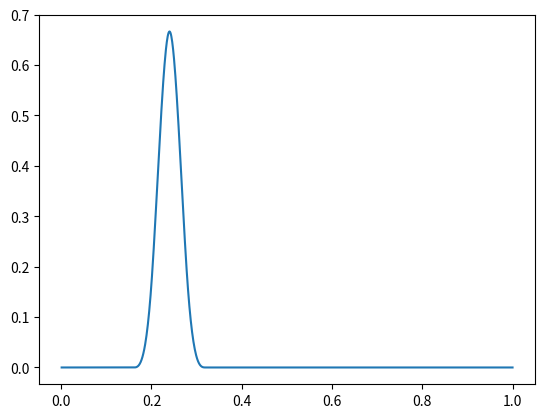

The script that saved this image:
import os
import sys
import numpy as np
import matplotlib.pyplot as plt


def hot(u_vec, u):
    return (u_vec > u).argmax() - 1


def basis_function(u, u_vec, i, k):
    if k == 0:
        if u_vec[i - 1] == u_vec[i]:
            return 0
        elif u_vec[i-1] <= u < u_vec[i]:
            return 1
        else:
            return 0
    else:
        u1 = u - u_vec[i - 1]
        u2 = u_vec[i + k - 1] - u_vec[i - 1]
        u3 = u_vec[i + k] - u
        u4 = u_vec[i + k] - u_vec[i]
        if u1 == 0 and u2 == 0 and u3 == 0 and u4 == 0:
            return np.dot(0, basis_function(u, u_vec, i, k - 1)) \
                   + np.dot(0, basis_function(u, u_vec, i +1, k - 1))
        elif u1 == 0 and u2 == 0:
            return np.dot(0, basis_function(u, u_vec, i, k - 1)) \
                   + np.dot(u3 / u4, basis_function(u, u_vec, i + 1, k - 1))
        elif u3 == 0 and u4 == 0:
            return np.dot(u1 / u2, basis_function(u, u_vec, i, k - 1)) \
                   + np.dot(0, basis_function(u, u_vec, i + 1, k - 1))

        return np.dot(u1 / u2, basis_function(u, u_vec, i, k - 1)) + np.dot(u3 / u4, basis_function(u, u_vec, i+1, k - 1))


class CubicSpline:
    def __init__(self, u, u_vec, d):
        self.d = d
        self.u = u
        self.u_vec = u_vec
        self.hot_interval = hot(u, u_vec)
        self.alpha = (u_vec[-1] - u) / (u_vec[-1] - u_vec[0])

    def __call__(self, *args, **kwargs):
        print("Hot interval is ", self.hot_interval)
        print("Alpha is", self.alpha)

    def su(self, rm, lm):
        if rm - lm == 3:
            alpha = (self.u_vec[rm] - self.u) / (self.u_vec[rm] - self.u_vec[lm])
            return alpha * self.d[lm, :] + (1 - alpha) * self.d[lm + 1, :]
        elif self.u_vec[rm] - self.u_vec[lm] == 0:
            alpha = 0
            return alpha * self.su(rm, lm - 1) + (1 - alpha) * self.su(rm + 1, lm)
        else:
            alpha = (self.u_vec[rm] - self.u) / (self.u_vec[rm] - self.u_vec[lm])
            return alpha * self.su(rm, lm - 1) + (1 - alpha) * self.su(rm + 1, lm)

    def plot(self, SU):
        plt.plot(SU[0, :], SU[1, :], label='Spline')
        plt.plot(self.d[:, 0], self.d[:, 1], color='r', marker='o', ls='-.', label='Control Polygon')
        plt.grid()
        plt.legend()
        plt.show()


if __name__ == '__main__':
    # u_vec = np.array([0., 0., 0.,0.1, 0.2, 0.3, 0.4, 0.5, 0.6, 0.7,0.8, 1.0, 1.0, 1.0])
    u = np.linspace(0.001, 1.0, 1000)
    u_vec = np.linspace(0, 1, 26)
    u_vec[1] = u_vec[2] = u_vec[0]
    u_vec[-3] = u_vec[-2] = u_vec[-1]
    # print(u_vec)
    # d = np.array([[1., 2., 6., 7., 9., 6., 2., 6., 2., 7., 4., 0.], [8., 3., 4., 0., 10., 8., 1., 7., 4., 0., 1., 5.]])
    d = np.array([(-12.73564, 9.03455),
                  (-26.77725, 15.89208),
                  (-42.12487, 20.57261),
                  (-15.34799, 4.57169),
                  (-31.72987, 6.85753),
                  (-49.14568, 6.85754),
                  (-38.09753, -1e-05),
                  (-67.92234, -11.10268),
                  (-89.47453, -33.30804),
                  (-21.44344, -22.31416),
                  (-32.16513, -53.33632),
                  (-32.16511, -93.06657),
                  (-2e-05, -39.83887),
                  (10.72167, -70.86103),
                  (32.16511, -93.06658),
                  (21.55219, -22.31397),
                  (51.377, -33.47106),
                  (89.47453, -33.47131),
                  (15.89191, 0.00025),
                  (30.9676, 1.95954),
                  (45.22709, 5.87789),
                  (14.36797, 3.91883),
                  (27.59321, 9.68786),
                  (39.67575, 17.30712)])
    SU = np.zeros((2, len(u)))
    N = np.zeros(len(u))
    for k in range(len(u)):
        spline = CubicSpline(u[k], u_vec, d)
        i = hot(u_vec, u[k])
        SU[:, k] = spline.su(i + 1, i)
        N[k] = basis_function(u[k], u_vec, 5, 3)

    plt.plot(u, N)
    plt.show()
    # spline.plot(SU)
